Image classification data set "images" (JunmyeongPark/yolo26_kant on GitHub). Class labels (5): knob, sign green, sign off, sign red, sign yellow.

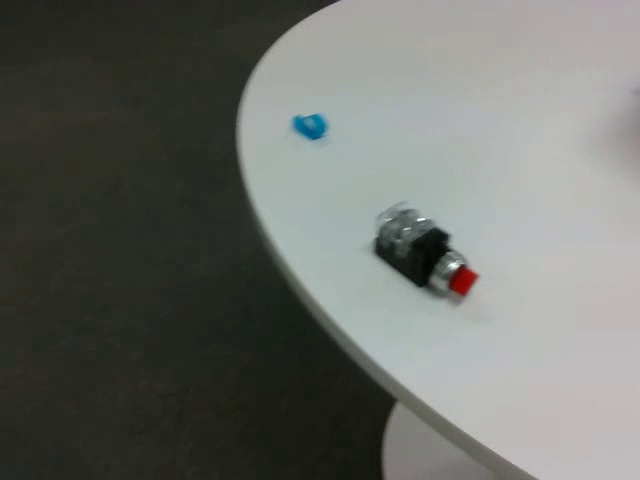
Label: knob

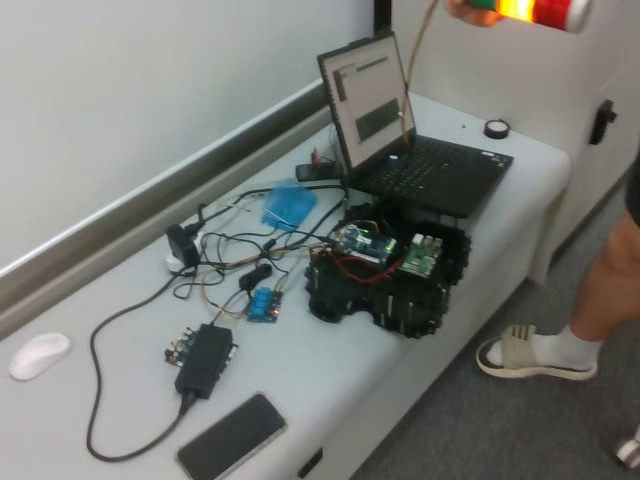
Label: sign yellow

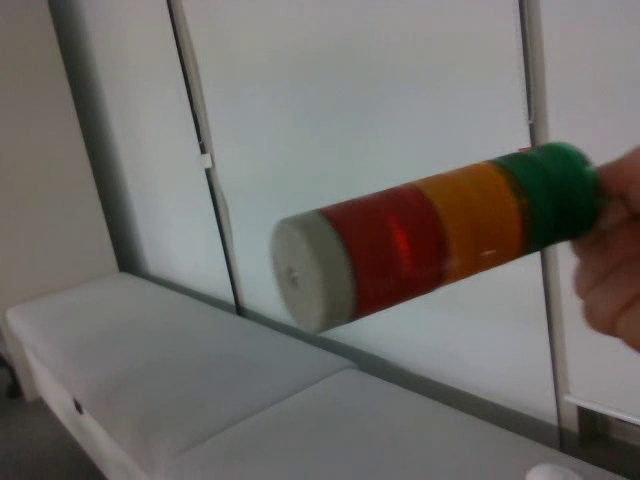
Label: sign off

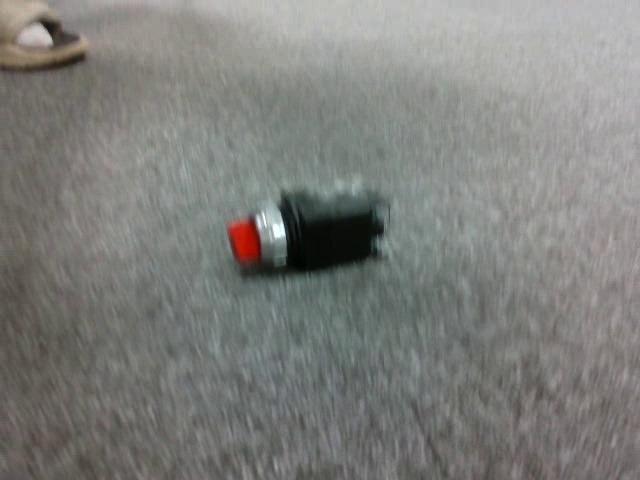
Label: knob

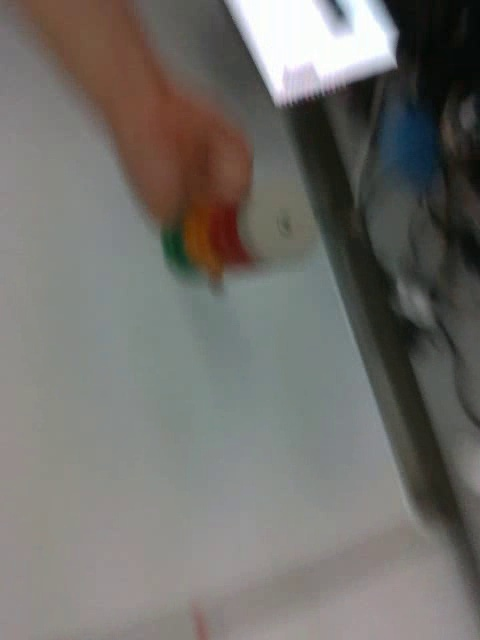
Label: sign off

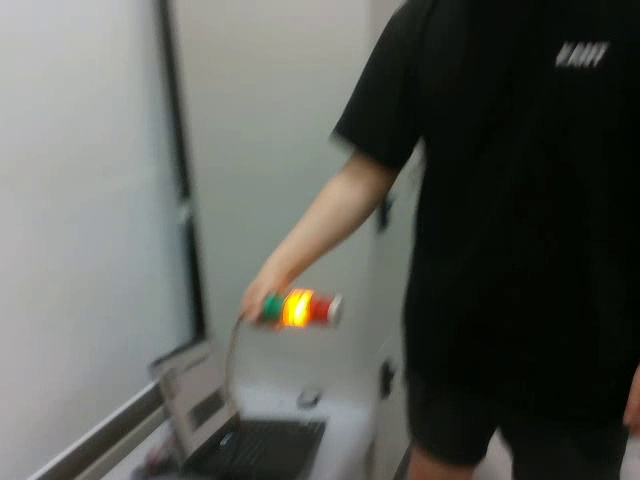
Label: sign yellow
